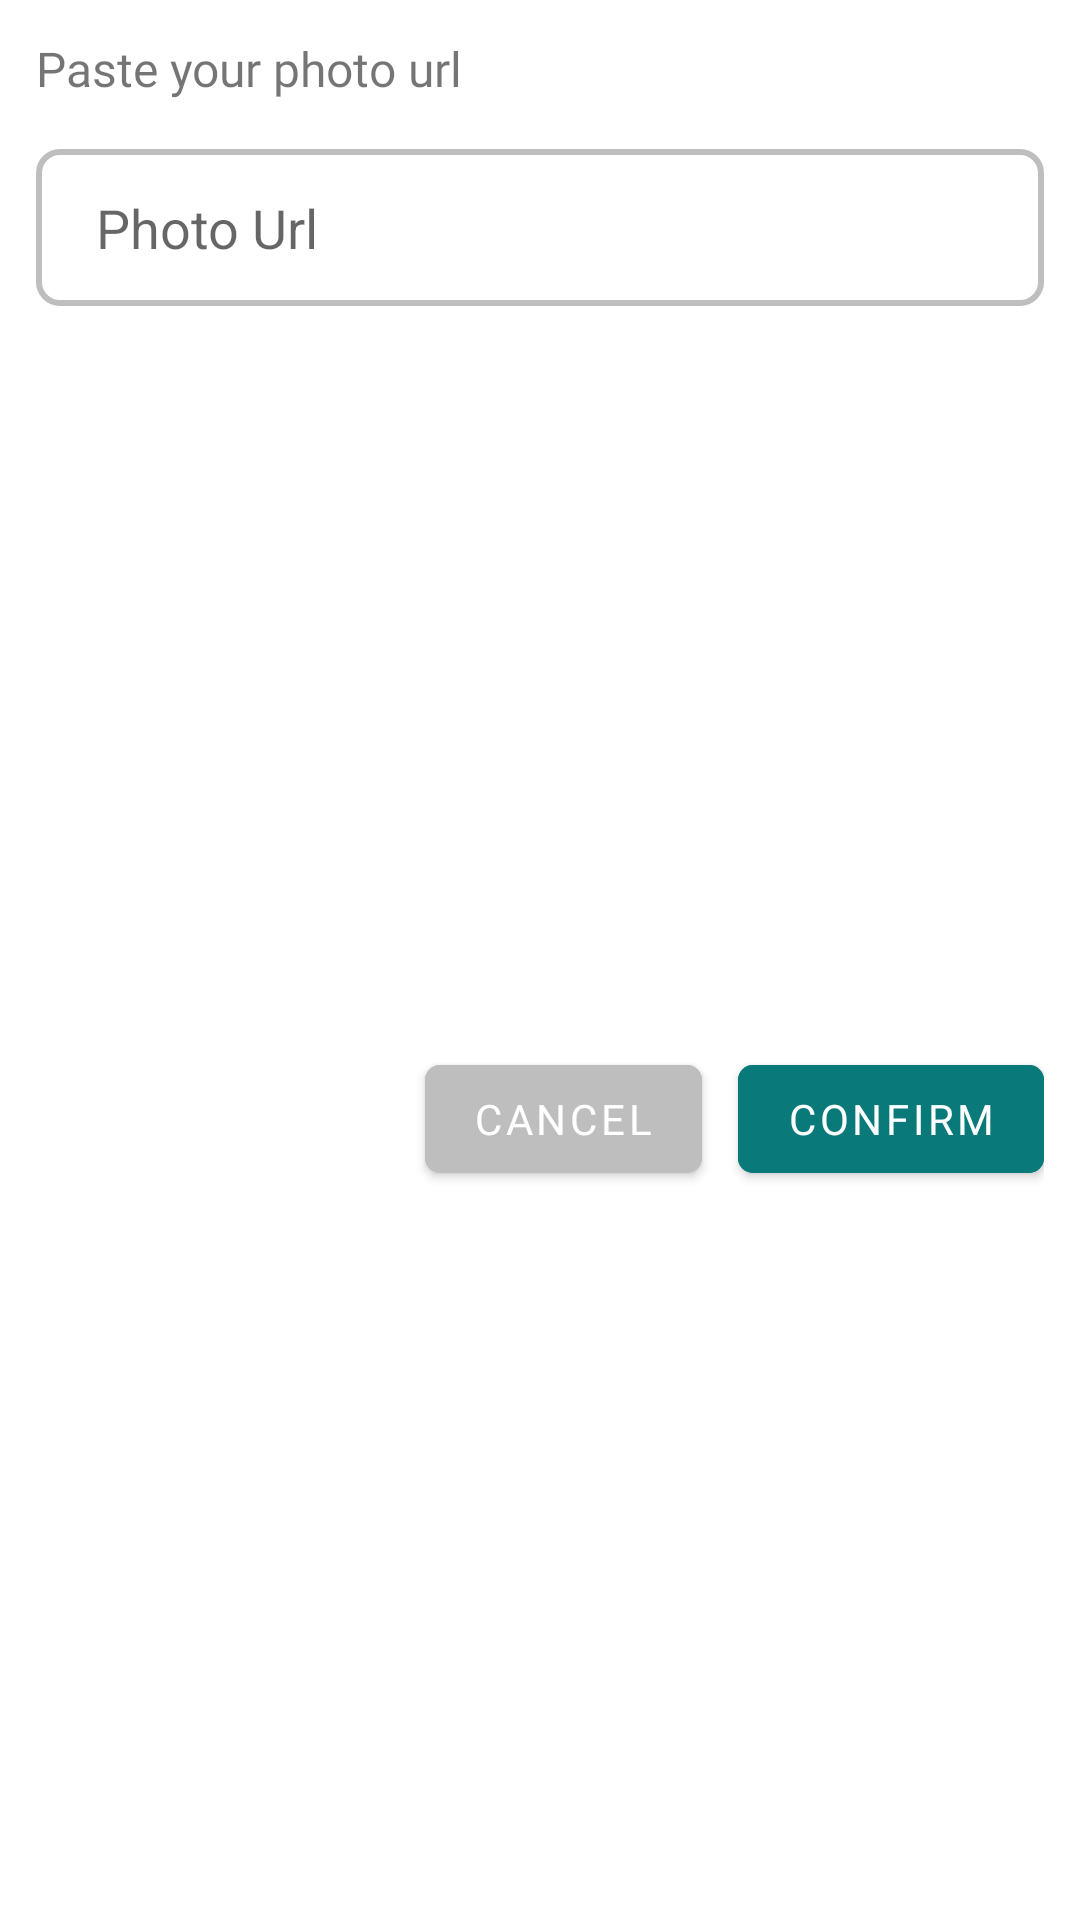

Android layout source for this screen:
<!-- AndroidManifest.xml: application theme Theme.Kultum -->
<!-- res/layout/fragment_photo_url_dialog.xml -->
<?xml version="1.0" encoding="utf-8"?>
<androidx.constraintlayout.widget.ConstraintLayout xmlns:android="http://schemas.android.com/apk/res/android"
    xmlns:app="http://schemas.android.com/apk/res-auto"
    android:layout_width="match_parent"
    android:layout_height="wrap_content"
    android:padding="12dp">

    <TextView
        android:id="@+id/tvTitle"
        android:layout_width="0dp"
        android:layout_height="wrap_content"
        android:text="Paste your photo url"
        android:textSize="16sp"
        android:fontFamily="@font/poppins_regular"
        app:layout_constraintEnd_toEndOf="parent"
        app:layout_constraintStart_toStartOf="parent"
        app:layout_constraintTop_toTopOf="parent" />

    <EditText
        android:id="@+id/edt_image_url"
        android:layout_width="match_parent"
        android:layout_height="wrap_content"
        android:layout_marginTop="16dp"
        app:layout_constraintStart_toStartOf="parent"
        app:layout_constraintEnd_toEndOf="parent"
        app:layout_constraintTop_toBottomOf="@id/tvTitle"
        android:background="@drawable/bg_edit_text"
        android:paddingVertical="14dp"
        android:paddingHorizontal="20dp"
        android:hint="Photo Url"
        android:autofillHints="" />

    <com.google.android.material.button.MaterialButton
        android:id="@+id/btn_confirm"
        android:layout_width="wrap_content"
        android:layout_height="wrap_content"
        android:layout_marginTop="16dp"
        android:text="Confirm"
        android:backgroundTint="@color/primary_color"
        app:cornerRadius="5dp"
        android:textColor="@color/white"
        android:fontFamily="@font/poppins_medium"
        app:layout_constraintBottom_toBottomOf="parent"
        app:layout_constraintEnd_toEndOf="parent"
        app:layout_constraintTop_toBottomOf="@+id/edt_image_url" />

    <com.google.android.material.button.MaterialButton
        android:id="@+id/btn_cancel"
        android:layout_width="wrap_content"
        android:layout_height="wrap_content"
        android:layout_marginTop="16dp"
        android:text="Cancel"
        app:cornerRadius="5dp"
        android:backgroundTint="@color/gray_nav"
        android:fontFamily="@font/poppins_medium"
        android:layout_marginEnd="12dp"
        app:layout_constraintBottom_toBottomOf="parent"
        app:layout_constraintEnd_toStartOf="@id/btn_confirm"
        app:layout_constraintTop_toBottomOf="@+id/edt_image_url" />

</androidx.constraintlayout.widget.ConstraintLayout>
<!-- resources referenced by this layout -->
<resources>
  <color name="gray_nav">#BEBEBE</color>
  <color name="primary_color">#097979</color>
  <color name="white">#FFFFFFFF</color>
  <!-- drawable bg_edit_text (drawable) -->
  <?xml version="1.0" encoding="utf-8"?>
  <selector xmlns:android="http://schemas.android.com/apk/res/android">
  
      <item android:state_focused="true" android:state_enabled="true">
          <shape android:shape="rectangle">
              <stroke android:width="2dp" android:color="@color/primary_color" />
              <corners android:radius="7dp" />
          </shape>
      </item>
  
      <item android:state_focused="false">
          <shape android:shape="rectangle">
              <stroke android:width="2dp" android:color="@color/gray_nav" />
              <corners android:radius="7dp" />
          </shape>
      </item>
  
  </selector>
  <style name="Theme.Kultum" parent="Theme.MaterialComponents.Light.NoActionBar">
          
          <item name="colorPrimary">@color/primary_color</item>
          <item name="colorPrimaryVariant">@color/purple_700</item>
          <item name="colorOnPrimary">@color/white</item>
          
          <item name="colorSecondary">@color/teal_200</item>
          <item name="colorSecondaryVariant">@color/teal_700</item>
          <item name="colorOnSecondary">@color/black</item>
          
          <item name="android:statusBarColor">@color/white</item>
          
      </style>
  <color name="purple_700">#FF3700B3</color>
  <color name="teal_200">#FF03DAC5</color>
  <color name="teal_700">#FF018786</color>
  <color name="black">#FF000000</color>
</resources>
